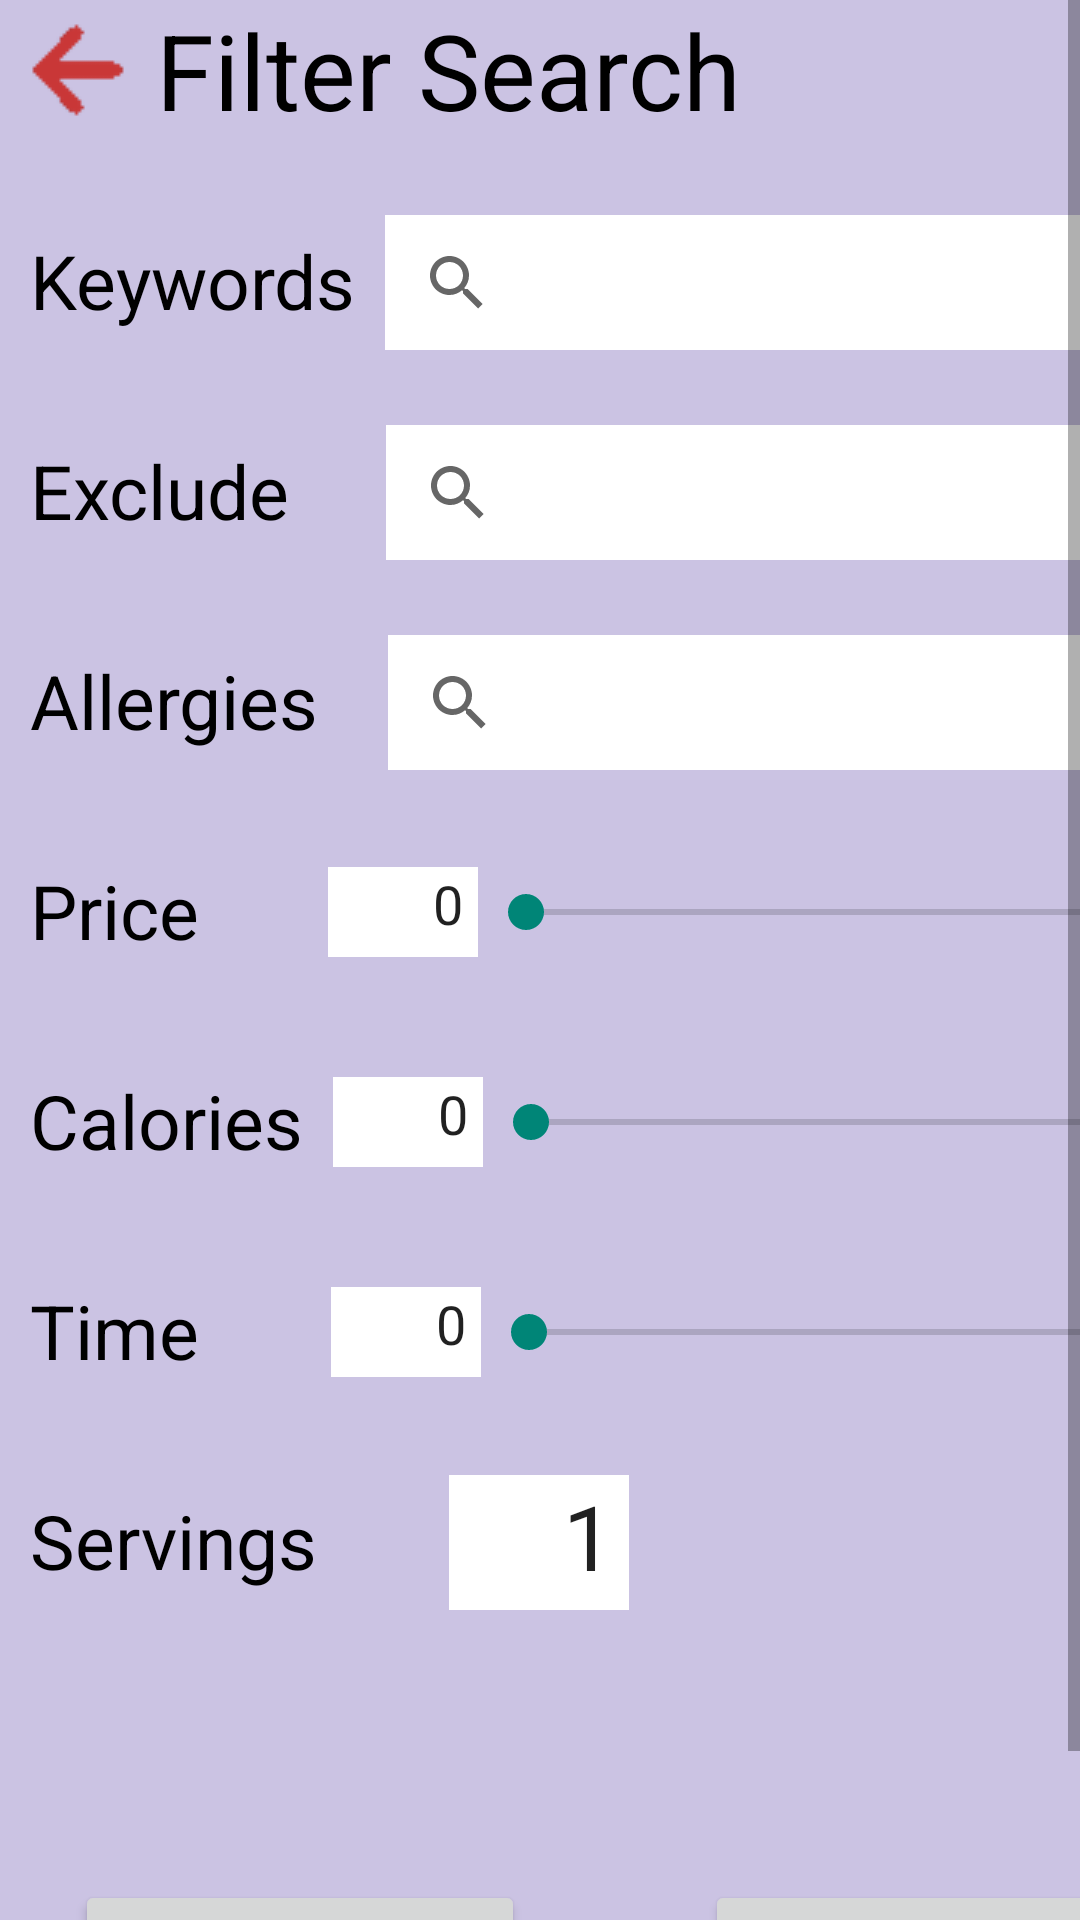

Here is an Android app screen rendered from its layout file. Give the layout XML and the strings, colors and styles it references.
<!-- AndroidManifest.xml: application theme Theme.AppCompat.Light.NoActionBar -->
<!-- res/layout/filter.xml -->
<?xml version="1.0" encoding="utf-8"?>
<androidx.constraintlayout.widget.ConstraintLayout xmlns:android="http://schemas.android.com/apk/res/android"
    xmlns:app="http://schemas.android.com/apk/res-auto"
    xmlns:tools="http://schemas.android.com/tools"
    android:layout_width="match_parent"
    android:layout_height="match_parent"
    android:background="@color/lightPurple">

    <ScrollView
        android:id="@+id/filter_view"
        android:layout_width="match_parent"
        android:layout_height="match_parent"
        app:layout_constraintBottom_toBottomOf="parent"
        app:layout_constraintEnd_toEndOf="parent"
        app:layout_constraintStart_toStartOf="parent"
        app:layout_constraintTop_toTopOf="parent">

        <LinearLayout
            android:layout_width="match_parent"
            android:layout_height="match_parent"
            android:orientation="vertical">

            <LinearLayout
                android:layout_width="match_parent"
                android:layout_height="wrap_content"
                android:orientation="horizontal">

                <ImageButton
                    android:id="@+id/filter_back"
                    android:layout_width="wrap_content"
                    android:layout_height="match_parent"
                    android:layout_marginLeft="10dp"
                    android:layout_marginRight="10dp"
                    android:background="@color/lightPurple"
                    app:srcCompat="@drawable/leftarrow"></ImageButton>

                <TextView
                    android:layout_width="wrap_content"
                    android:layout_height="match_parent"
                    android:text="Filter Search"
                    android:textColor="@color/black"
                    android:textSize="35dp"></TextView>
            </LinearLayout>

            <LinearLayout
                android:layout_width="match_parent"
                android:layout_height="wrap_content"
                android:orientation="horizontal">

                <TextView
                    android:layout_width="wrap_content"
                    android:layout_height="match_parent"
                    android:layout_marginLeft="10dp"
                    android:layout_marginTop="30dp"
                    android:layout_marginRight="10dp"
                    android:text="Keywords"
                    android:textColor="@color/black"
                    android:textSize="25dp">

                </TextView>

                <SearchView
                    android:id="@+id/keywords"
                    android:layout_width="270dp"
                    android:layout_height="45dp"
                    android:layout_marginTop="25dp"
                    android:background="@color/white"></SearchView>
            </LinearLayout>

            <LinearLayout
                android:layout_width="match_parent"
                android:layout_height="wrap_content"
                android:orientation="horizontal">

                <TextView
                    android:layout_width="wrap_content"
                    android:layout_height="match_parent"
                    android:layout_marginLeft="10dp"
                    android:layout_marginTop="30dp"
                    android:layout_marginRight="32dp"
                    android:text="Exclude"
                    android:textColor="@color/black"
                    android:textSize="25dp">

                </TextView>

                <SearchView
                    android:id="@+id/exclude"
                    android:layout_width="270dp"
                    android:layout_height="45dp"
                    android:layout_marginTop="25dp"
                    android:background="@color/white"></SearchView>
            </LinearLayout>

            <LinearLayout
                android:layout_width="match_parent"
                android:layout_height="wrap_content"
                android:orientation="horizontal">

                <TextView
                    android:layout_width="wrap_content"
                    android:layout_height="match_parent"
                    android:layout_marginLeft="10dp"
                    android:layout_marginTop="30dp"
                    android:layout_marginRight="23dp"
                    android:text="Allergies"
                    android:textColor="@color/black"
                    android:textSize="25dp">

                </TextView>

                <SearchView
                    android:id="@+id/allergies"
                    android:layout_width="270dp"
                    android:layout_height="45dp"
                    android:layout_marginTop="25dp"
                    android:background="@color/white"></SearchView>
            </LinearLayout>

            <LinearLayout
                android:layout_width="match_parent"
                android:layout_height="wrap_content"
                android:orientation="horizontal">

                <TextView
                    android:layout_width="wrap_content"
                    android:layout_height="match_parent"
                    android:layout_marginLeft="10dp"
                    android:layout_marginTop="30dp"
                    android:layout_marginRight="43dp"
                    android:text="Price"
                    android:textColor="@color/black"
                    android:textSize="25dp">

                </TextView>

                <EditText
                    android:id="@+id/price_text"
                    android:layout_width="50dp"
                    android:layout_height="30sp"
                    android:layout_marginTop="25dp"
                    android:background="@color/white"
                    android:gravity="right"
                    android:paddingLeft="5dp"
                    android:paddingRight="5dp"
                    android:text="0"></EditText>

                <SeekBar
                    android:id="@+id/price_seeker"
                    android:layout_width="250dp"
                    android:layout_height="45dp"
                    android:layout_marginTop="25dp"
                    android:max="100"
                    android:min="0"
                    android:progress="0"></SeekBar>
            </LinearLayout>

            <LinearLayout
                android:layout_width="match_parent"
                android:layout_height="wrap_content"
                android:orientation="horizontal">

                <TextView
                    android:layout_width="wrap_content"
                    android:layout_height="match_parent"
                    android:layout_marginLeft="10dp"
                    android:layout_marginTop="30dp"
                    android:layout_marginRight="10dp"
                    android:text="Calories"
                    android:textColor="@color/black"
                    android:textSize="25dp">

                </TextView>

                <EditText
                    android:id="@+id/cal_text"
                    android:layout_width="50dp"
                    android:layout_height="30sp"
                    android:layout_marginTop="25dp"
                    android:background="@color/white"
                    android:gravity="right"
                    android:paddingLeft="5dp"
                    android:paddingRight="5dp"
                    android:text="0"></EditText>

                <SeekBar
                    android:id="@+id/cal_seeker"
                    android:layout_width="250dp"
                    android:layout_height="45dp"
                    android:layout_marginTop="25dp"
                    android:max="999"
                    android:min="0"
                    android:progress="0"></SeekBar>
            </LinearLayout>

            <LinearLayout
                android:layout_width="match_parent"
                android:layout_height="wrap_content"
                android:orientation="horizontal">

                <TextView
                    android:layout_width="wrap_content"
                    android:layout_height="match_parent"
                    android:layout_marginLeft="10dp"
                    android:layout_marginTop="30dp"
                    android:layout_marginRight="44dp"
                    android:text="Time"
                    android:textColor="@color/black"
                    android:textSize="25dp">

                </TextView>

                <EditText
                    android:id="@+id/time_text"
                    android:layout_width="50dp"
                    android:layout_height="30sp"
                    android:layout_marginTop="25dp"
                    android:background="@color/white"
                    android:gravity="right"
                    android:paddingLeft="5dp"
                    android:paddingRight="5dp"
                    android:text="0"></EditText>

                <SeekBar
                    android:id="@+id/time_seeker"
                    android:layout_width="250dp"
                    android:layout_height="45dp"
                    android:layout_marginTop="25dp"
                    android:max="120"
                    android:min="0"
                    android:progress="0"></SeekBar>
            </LinearLayout>

            <LinearLayout
                android:layout_width="match_parent"
                android:layout_height="wrap_content"
                android:orientation="horizontal">

                <TextView
                    android:layout_width="wrap_content"
                    android:layout_height="match_parent"
                    android:layout_marginLeft="10dp"
                    android:layout_marginTop="30dp"
                    android:layout_marginRight="44dp"
                    android:text="Servings"
                    android:textColor="@color/black"
                    android:textSize="25dp">

                </TextView>

                <EditText
                    android:id="@+id/servings_box"
                    android:layout_width="60dp"
                    android:layout_height="45sp"
                    android:layout_marginTop="25dp"
                    android:background="@color/white"
                    android:gravity="right"
                    android:paddingLeft="5dp"
                    android:paddingRight="5dp"
                    android:text="1"
                    android:textSize="30dp"></EditText>
            </LinearLayout>

            <LinearLayout
                android:layout_width="match_parent"
                android:layout_height="wrap_content"
                android:orientation="horizontal">

                <Button
                    android:id="@+id/filter_reset"
                    android:layout_width="150dp"
                    android:layout_height="75dp"
                    android:layout_marginLeft="25dp"
                    android:layout_marginTop="90dp"
                    android:text="Reset"
                    android:textSize="35dp"></Button>

                <Button
                    android:id="@+id/filter_save"
                    android:layout_width="150dp"
                    android:layout_height="75dp"
                    android:layout_marginLeft="60dp"
                    android:layout_marginTop="90dp"
                    android:text="Save"
                    android:textSize="35dp"></Button>
            </LinearLayout>

        </LinearLayout>

    </ScrollView>
</androidx.constraintlayout.widget.ConstraintLayout>
<!-- resources referenced by this layout -->
<resources>
  <color name="black">#FF000000</color>
  <color name="lightPurple">#CBC3E3</color>
  <color name="white">#FFFFFFFF</color>
  <!-- drawable leftarrow: png bitmap (drawable, 1055 bytes) -->
</resources>
